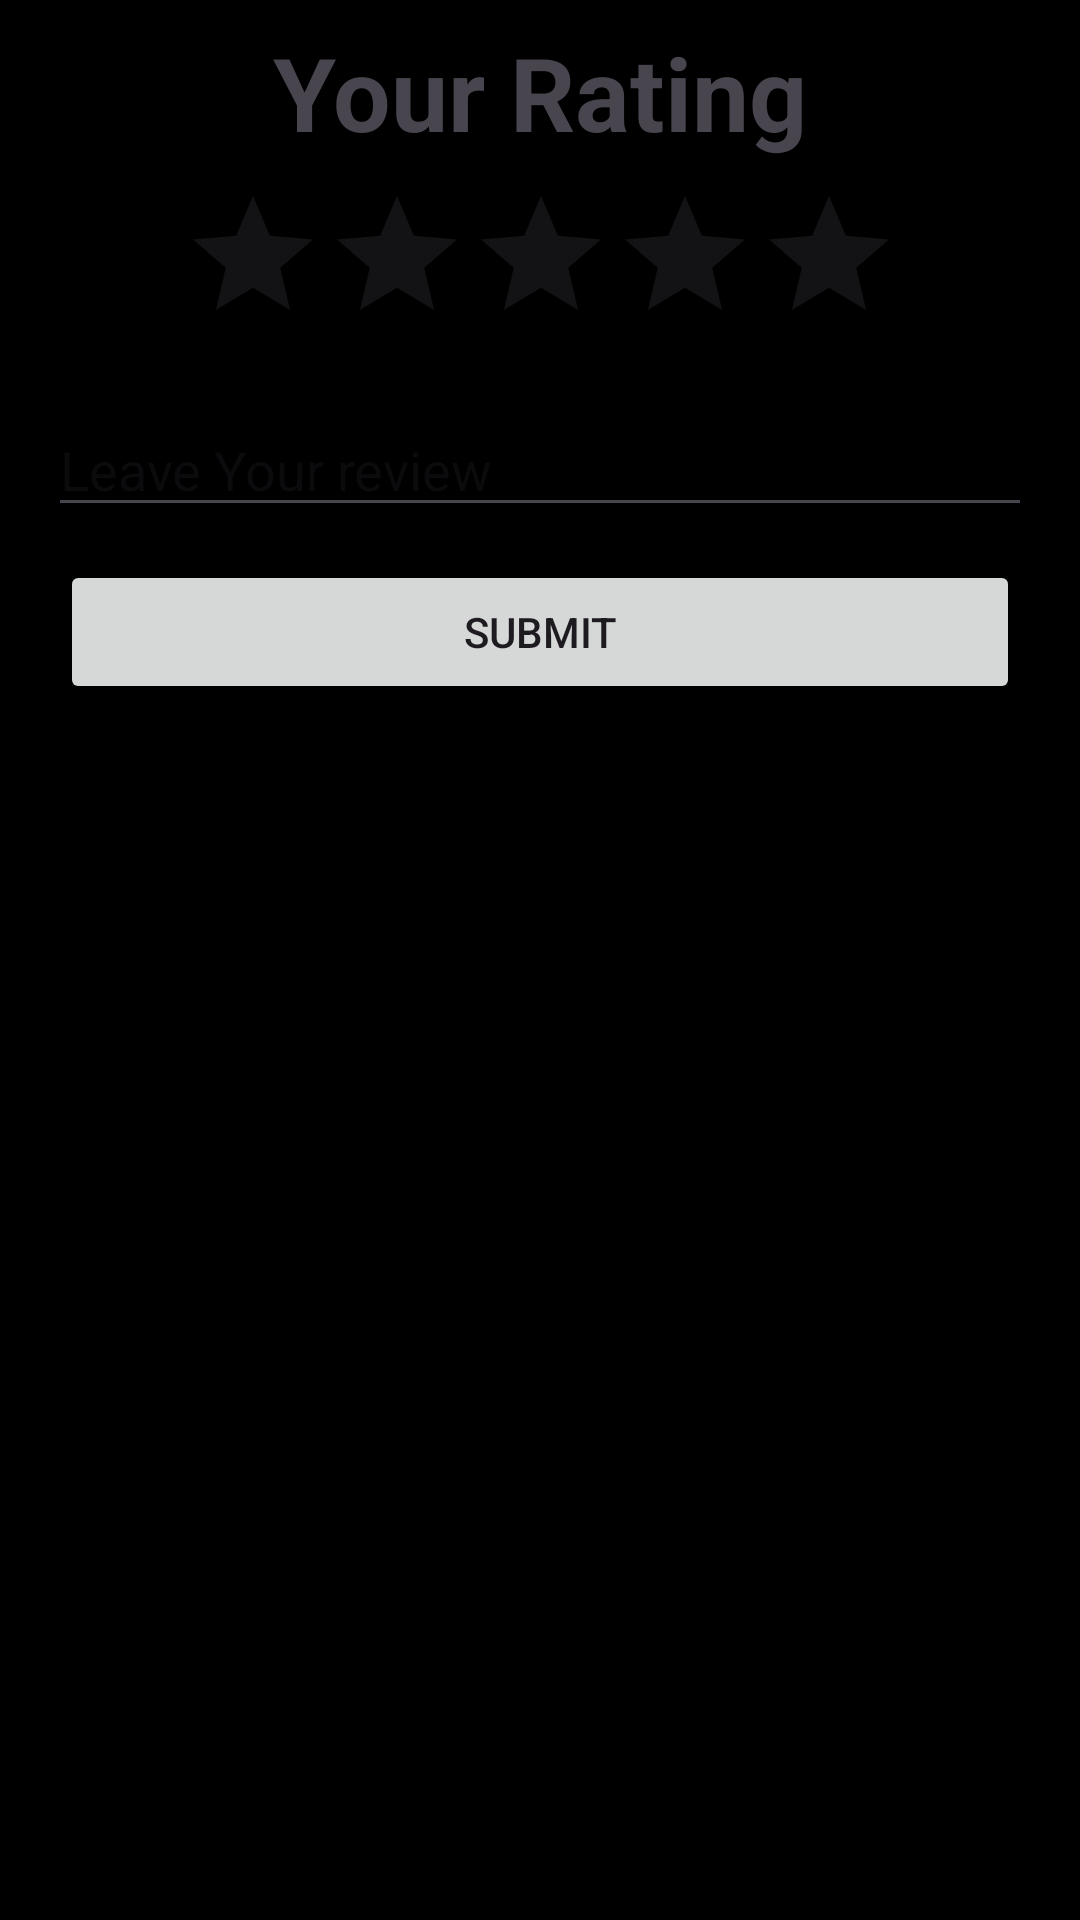

Layout XML and referenced resources for this Android screen:
<!-- AndroidManifest.xml: application theme Theme.BeatByte -->
<!-- res/layout/add_review_fragment.xml -->
<?xml version="1.0" encoding="utf-8"?>
<androidx.constraintlayout.widget.ConstraintLayout xmlns:android="http://schemas.android.com/apk/res/android"
    xmlns:app="http://schemas.android.com/apk/res-auto"
    xmlns:tools="http://schemas.android.com/tools"
    android:layout_width="match_parent"
    android:layout_height="500dp"
    android:background="#000000"
    tools:context=".reviews.addReviewFragment">

    <TextView
        android:id="@+id/yourRatingHeadingText"
        android:layout_width="wrap_content"
        android:layout_height="wrap_content"
        android:layout_marginTop="8dp"
        android:text="Your Rating"
        android:textAppearance="@style/TextAppearance.AppCompat.Display1"
        android:textStyle="bold"
        app:layout_constraintEnd_toEndOf="parent"
        app:layout_constraintStart_toStartOf="parent"
        app:layout_constraintTop_toTopOf="parent" />

    <RatingBar
        android:id="@+id/inputRatingBar"
        style="@android:style/Widget.DeviceDefault.Light.RatingBar"
        android:layout_width="wrap_content"
        android:layout_height="wrap_content"
        android:layout_marginTop="8dp"
        android:clickable="true"
        android:numStars="5"
        app:layout_constraintEnd_toEndOf="@+id/yourRatingHeadingText"
        app:layout_constraintHorizontal_bias="0.497"
        app:layout_constraintStart_toStartOf="@+id/yourRatingHeadingText"
        app:layout_constraintTop_toBottomOf="@+id/yourRatingHeadingText" />

    <com.google.android.material.textfield.TextInputEditText
        android:id="@+id/textInputEditText"
        android:layout_width="match_parent"
        android:layout_height="wrap_content"
        android:layout_marginStart="16dp"
        android:layout_marginTop="16dp"
        android:layout_marginEnd="16dp"
        android:hint="Leave Your review"
        android:textColor="#FFFFFF"
        app:layout_constraintEnd_toEndOf="parent"
        app:layout_constraintHorizontal_bias="0.0"
        app:layout_constraintStart_toStartOf="parent"
        app:layout_constraintTop_toBottomOf="@+id/inputRatingBar" />

    <Button
        android:id="@+id/submitButton"
        android:layout_width="0dp"
        android:layout_height="wrap_content"
        android:layout_marginStart="20dp"
        android:layout_marginTop="8dp"
        android:layout_marginEnd="20dp"
        android:clickable="true"
        android:text="Submit"
        app:layout_constraintBottom_toBottomOf="parent"
        app:layout_constraintEnd_toEndOf="parent"
        app:layout_constraintStart_toStartOf="parent"
        app:layout_constraintTop_toBottomOf="@+id/textInputEditText"
        app:layout_constraintVertical_bias="0.007" />

</androidx.constraintlayout.widget.ConstraintLayout>
<!-- resources referenced by this layout -->
<resources>
  <style name="Theme.BeatByte" parent="Base.Theme.BeatByte" />
  <style name="Base.Theme.BeatByte" parent="Theme.Material3.DayNight.NoActionBar">
          
          
      </style>
</resources>
